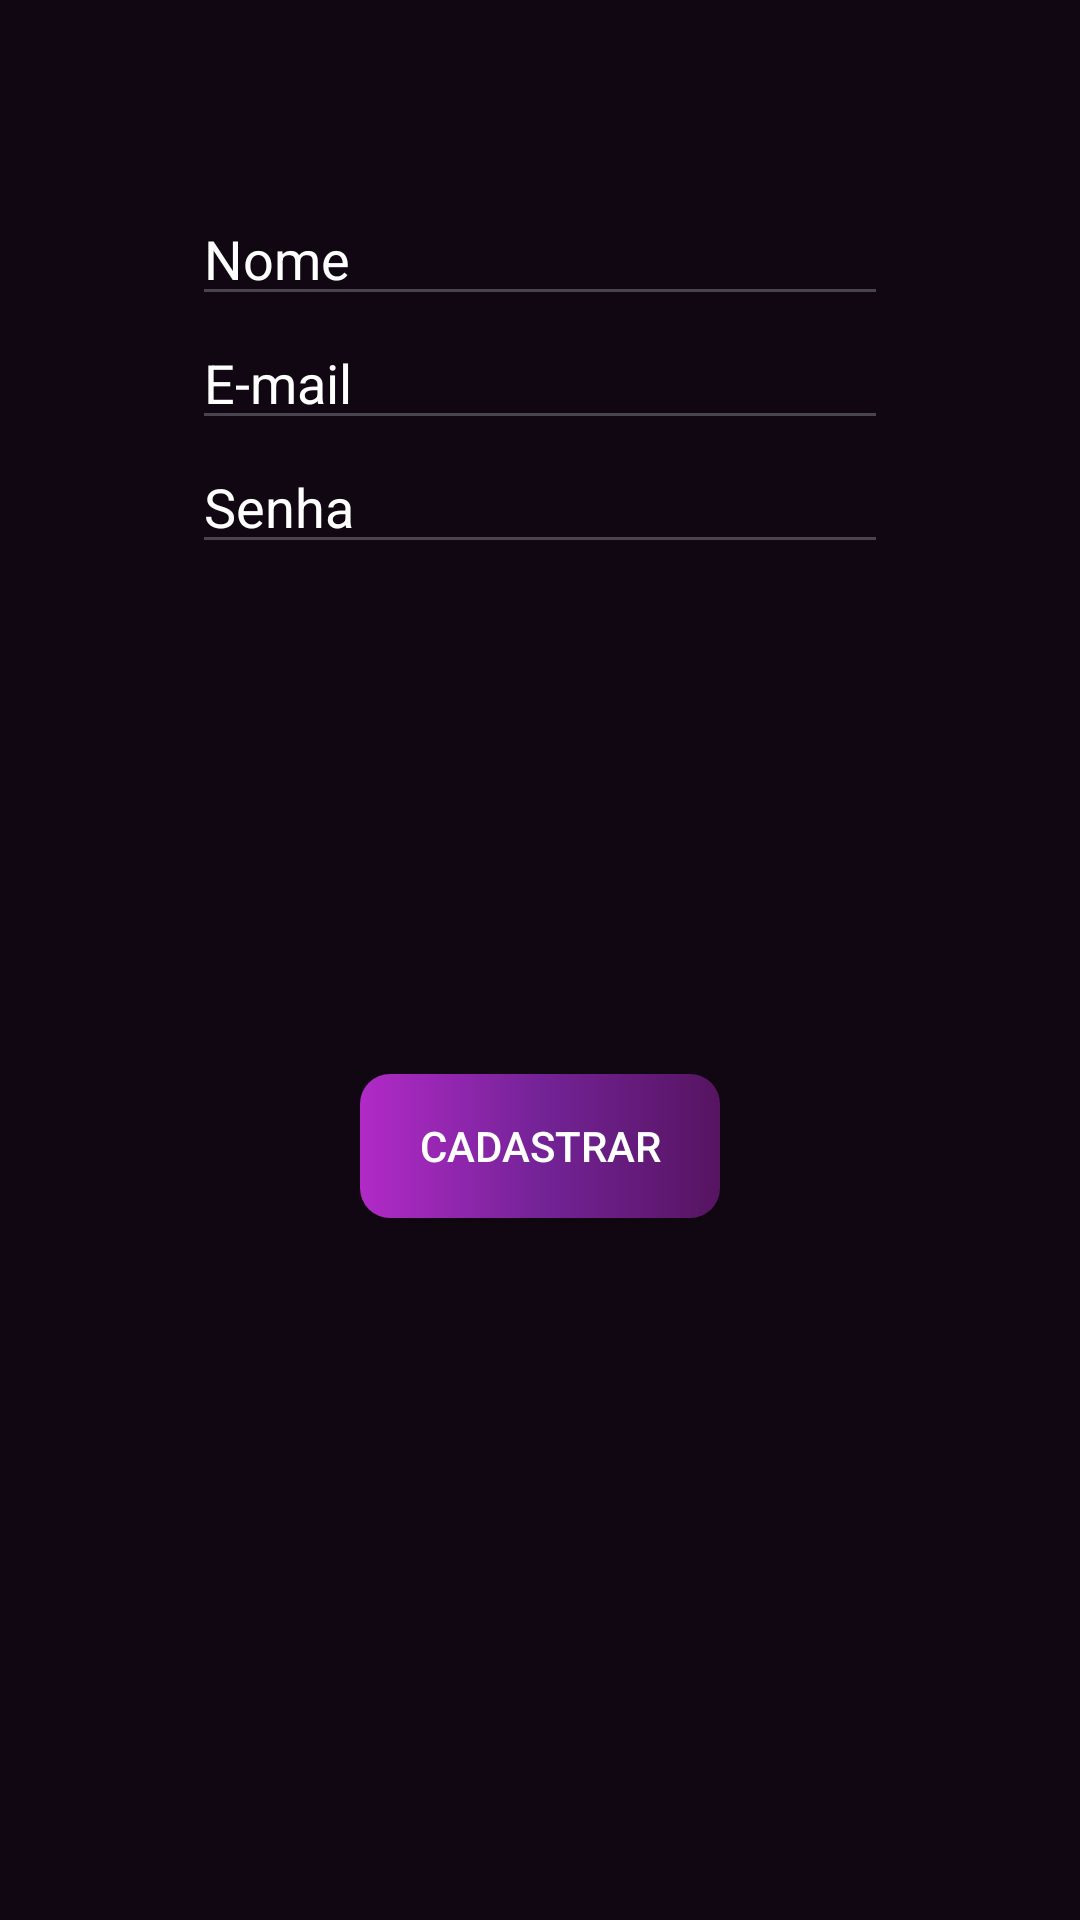

Layout XML and referenced resources for this Android screen:
<!-- AndroidManifest.xml: application theme Theme.Tuly -->
<!-- res/layout/activity_register.xml -->
<?xml version="1.0" encoding="utf-8"?>
<LinearLayout xmlns:android="http://schemas.android.com/apk/res/android"
    android:layout_width="match_parent"
    android:layout_height="match_parent"
    android:padding="64dp"
    android:orientation="vertical"
    android:background="@color/gray_dark"
    >


    <EditText
        android:id="@+id/edtNome"
        android:layout_width="match_parent"
        android:layout_height="wrap_content"
        android:hint="Nome"
        android:textColorHint="@color/white"
        android:textColor="@color/white"/>

    <EditText
        android:id="@+id/edtEmail"
        android:layout_width="match_parent"
        android:layout_height="wrap_content"
        android:hint="E-mail"
        android:inputType="textEmailAddress"
        android:textColorHint="@color/white"
        android:textColor="@color/white"
        />

    <EditText
        android:id="@+id/edtSenha"
        android:layout_width="match_parent"
        android:layout_height="wrap_content"
        android:hint="Senha"
        android:inputType="textPassword"
        android:textColorHint="@color/white"
        android:textColor="@color/white"
        />

    <LinearLayout
        android:layout_width="match_parent"
        android:layout_height="match_parent"
        android:padding="14dp"
        android:orientation="vertical"
        android:gravity="center">

    <androidx.appcompat.widget.AppCompatButton
        android:id="@+id/btnCadastrar"
        android:layout_width="120dp"
        android:layout_height="wrap_content"
        android:layout_margin="5dp"
        android:background="@drawable/background_button_login"
        android:text="Cadastrar"
        android:textColor="@color/white"/>

    </LinearLayout>



</LinearLayout>
<!-- resources referenced by this layout -->
<resources>
  <color name="gray_dark">#110712</color>
  <color name="white">#FFFFFF</color>
  <!-- drawable background_button_login (drawable) -->
  <?xml version="1.0" encoding="utf-8"?>
  <shape xmlns:android="http://schemas.android.com/apk/res/android"
      android:shape="rectangle">
  
      <gradient
          android:startColor="@color/purple_ligth"
          android:centerColor="@color/purple_medium"
          android:endColor="@color/purple_dark"
          />
      <corners android:radius="10dp"/>
  
  </shape>
  <style name="Theme.Tuly" parent="Base.Theme.Tuly" />
  <color name="purple_ligth">#B12AC7</color>
  <color name="purple_medium">#742397</color>
  <color name="purple_dark">#561461</color>
  <style name="Base.Theme.Tuly" parent="Theme.Material3.DayNight.NoActionBar">
          
          
      </style>
</resources>
